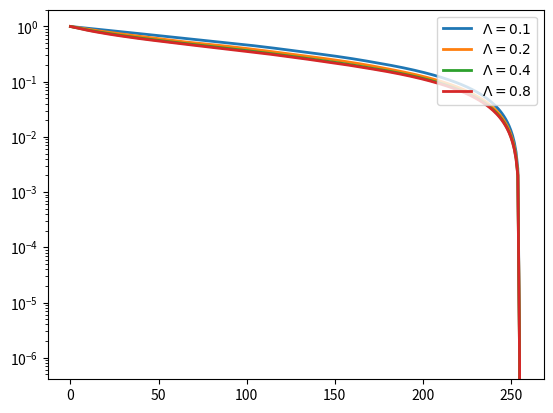

Here is the Python script that generated this plot:
import numpy as np
from matplotlib import pyplot as plt
from scipy import special as sp

"""
Tests for pivoted Cholesky factorisation in

     Harbrecht, H., Peters, M. and Schneider, R., 2012:
     On the low-rank approximation by the pivoted Cholesky decomposition
     Applied numerical mathematics, 62(4), pp.428-440
"""


def create_1d_matrix(Lambda, n):
    """Construct 1d discretisation of the following linear operator:

        Au = -laplace u + sigma u

    with periodic boundary conditions

    :arg sigma: coefficient of zero-order term
    :arg n: number of points
    """
    A = np.zeros((n, n))
    h_sq = 1.0 / n**2
    for j in range(n):
        A[j, j] = 2 + h_sq / Lambda**2
        A[j, (j + 1) % n] = -1
        A[j, (j - 1) % n] = -1
    return A


def create_2d_matrix(n, Lambda, sigma):
    """Construct 2d discretisation of the following linear operator:

        Au = -laplace u + sigma u

    with periodic boundary conditions

    :arg n: number of points
    :arg Lambda: correlation length
    :arg sigma: covariance of global measurement
    """
    A = np.zeros((n**2, n**2))
    h_sq = 1 / n**2
    for j in range(n**2):
        A[j, j] = 4 + h_sq / Lambda**2
        A[j, (j + 1) % n**2] = -1
        A[j, (j - 1) % n**2] = -1
        A[j, (j + n) % n**2] = -1
        A[j, (j - n) % n**2] = -1
    v = np.ones(n**2) / n**2
    A += 1 / sigma * np.outer(v, v)
    v = np.zeros(n**2)
    v[7] = 1.0
    A += 1 / sigma * np.outer(v, v)
    return A


def create_2d_correlation(n, Lambda):
    """
    :arg n: number of points
    :arg Lambda: smoothness parameter
    """

    A = np.zeros((n**2, n**2))
    h_sq = 1.0 / n**2
    for j_1 in range(n):
        for j_2 in range(n):
            for k_1 in range(n):
                for k_2 in range(n):
                    dsq = h_sq * ((j_1 - k_1) ** 2 + (j_2 - k_2) ** 2)
                    f = 1 / (Lambda**2 + dsq)
                    A[j_1 * n + j_2, k_1 * n + k_2] = f
    return A


def cholesky_crout(A):
    """Compute pivoted Cholesky L.L^T factorisation of a nxn matrix

    :arg A: matrix A
    """
    n, m = A.shape
    assert n == m  # ensure that we are dealing with a square matrix
    L = np.zeros((n, n))
    diag = np.array(np.diagonal(A))
    for m in range(n):
        L[m, m] = np.sqrt(diag[m])
        for i in range(m + 1, n):
            L[m, i] = (A[m, i] - np.dot(L[:m, m], L[:m, i])) / L[m, m]
            diag[i] -= L[m, i] ** 2
    return L.T


def cholesky_crout_diagonal(A):
    """Compute pivoted Cholesky L.D.L^T factorisation of a nxn matrix

    :arg A: matrix A
    """
    n, m = A.shape
    assert n == m  # ensure that we are dealing with a square matrix
    L = np.zeros((n, n))
    D = np.zeros(n)
    diag = np.array(np.diagonal(A))
    for m in range(n):
        D[m] = diag[m]
        L[m, m] = 1.0
        for i in range(m + 1, n):
            L[m, i] = (A[m, i] - np.dot(L[:m, m], D[:m] * L[:m, i])) / D[m]
            diag[i] -= D[m] * L[m, i] ** 2
    return L.T, D


def pivoted_cholesky(A, tolerance):
    """Compute pivoted Cholesky factorisation of a nxn matrix

    :arg A: matrix A
    """
    n, m = A.shape
    assert n == m  # ensure that we are dealing with a square matrix
    perm = list(range(n))
    L = np.zeros((n, n))
    diag = np.array(np.diagonal(A))
    error = np.linalg.norm(diag, ord=1)
    error0 = error
    rel_error = [1.0]
    for m in range(n):
        i = m + np.argmax(diag[perm[m:]])
        perm[i], perm[m] = perm[m], perm[i]
        L[perm[m], m] = np.sqrt(diag[perm[m]])
        for i in range(m + 1, n):
            L[perm[i], m] = (
                A[perm[i], perm[m]] - np.dot(L[perm[i], :m], L[perm[m], :m])
            ) / L[perm[m], m]
            diag[perm[i]] -= L[perm[i], m] ** 2
        error = np.linalg.norm(diag[perm[m + 1 :]], ord=1)
        rel_error.append(error / error0)
        if error / error0 < tolerance:
            break
    return L, rel_error


def truncated_svd(A, tolerance):
    """Compute truncated SVD"""
    U, S, VT = np.linalg.svd(A, full_matrices=True, hermitian=True)
    rel_error = []
    for j in range(A.shape[0]):
        rel_error.append(np.linalg.norm(A - U[:, :j] @ np.diag(S[:j]) @ VT[:j, :]))
    rel_error = np.asarray(rel_error)
    return rel_error / rel_error[0]


n = 16

sigma = 1.0e-4
tolerance = 1.0e-15
plt.clf()
ax = plt.gca()
ax.set_yscale("log")
for j, Lambda in enumerate([0.1, 0.2, 0.4, 0.8]):
    precision = create_2d_matrix(n, Lambda, sigma)
    cov = np.linalg.inv(precision)

    # cov = create_2d_correlation(n, Lambda)
    L, rel_error = pivoted_cholesky(cov, tolerance)
    # rel_error = truncated_svd(cov, tolerance)

    plt.plot(rel_error, linewidth=2, label=r"$\Lambda=" + f"{Lambda:3.1f}" + r"$")
plt.legend(loc="upper right")
plt.savefig("relative_error.pdf", bbox_inches="tight")
print(np.linalg.norm(L @ L.T - cov))
